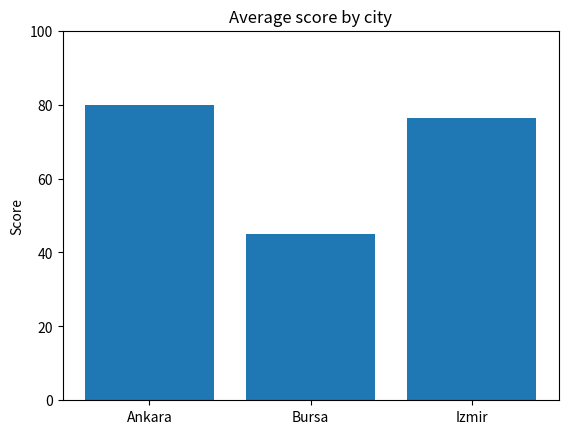

Generate this figure with matplotlib:
import matplotlib
matplotlib.use("Agg")
import matplotlib.pyplot as plt
import pandas as pd
from pathlib import Path

data = pd.DataFrame({
    "city": ["Ankara", "Izmir", "Ankara", "Bursa", "Izmir", "Ankara"],
    "score": [88, 62, 82, 45, 91, 70],
})

averages = data.groupby("city")["score"].mean().round(1)
print(averages.to_dict())

fig, ax = plt.subplots()
ax.bar(averages.index, averages.values)
ax.set_ylim(0, 100)
ax.set_title("Average score by city")
ax.set_ylabel("Score")

fig.savefig("report.png", dpi=150, bbox_inches="tight")
plt.close(fig)

print(len(ax.patches), int(ax.get_ylim()[1]), ax.get_title(),
      Path("report.png").exists())
